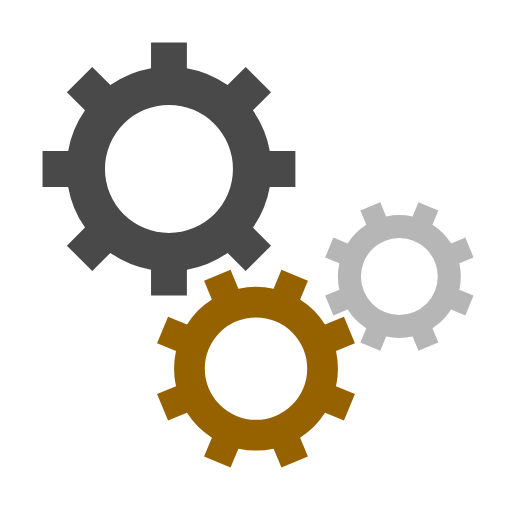
t = 0.00 s
t = 0.85 s: frame unchanged from t = 0.00 s, image omitted
t = 1.70 s: frame unchanged from t = 0.00 s, image omitted
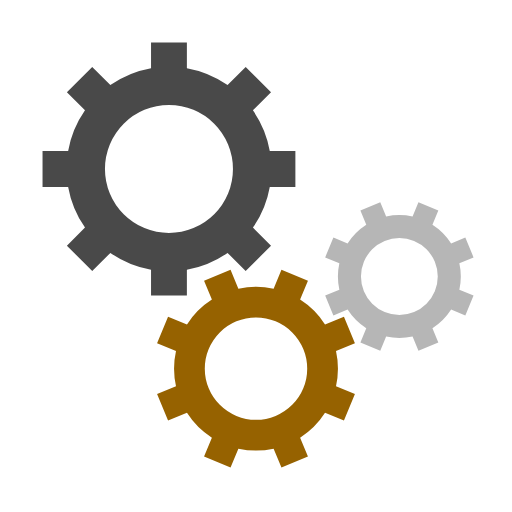
t = 2.55 s

The animated SVG that drew these frames (rendered in a browser with its animation timeline set to each time). Animation: 3 SMIL elements (animateTransform=3); one cycle of 3.40 s, repeats indefinitely.

<svg class="lds-gear-set" width="200px"  height="200px"  xmlns="http://www.w3.org/2000/svg" xmlns:xlink="http://www.w3.org/1999/xlink" viewBox="0 0 100 100" preserveAspectRatio="xMidYMid" style="background: none;"><g transform="translate(50 50)"> <g transform="translate(-17 -17) scale(0.5)"> <g transform="rotate(1.7647)">
<animateTransform attributeName="transform" type="rotate" values="0;360" keyTimes="0;1" dur="3.4s" begin="0s" repeatCount="indefinite"></animateTransform><path d="M39.382737335030434 -7 L49.382737335030434 -7 L49.382737335030434 7 L39.382737335030434 7 A40 40 0 0 1 32.79754809959447 22.89805316298281 L32.79754809959447 22.89805316298281 L39.86861591145995 29.969120974848284 L29.969120974848284 39.86861591145995 L22.89805316298281 32.79754809959447 A40 40 0 0 1 7.000000000000006 39.382737335030434 L7.000000000000006 39.382737335030434 L7.000000000000007 49.382737335030434 L-7.000000000000001 49.382737335030434 L-7.000000000000002 39.382737335030434 A40 40 0 0 1 -22.898053162982805 32.79754809959448 L-22.898053162982805 32.79754809959448 L-29.96912097484828 39.868615911459955 L-39.86861591145995 29.969120974848284 L-32.79754809959447 22.89805316298281 A40 40 0 0 1 -39.382737335030434 7.000000000000009 L-39.382737335030434 7.000000000000009 L-49.382737335030434 7.00000000000001 L-49.382737335030434 -6.999999999999999 L-39.382737335030434 -7 A40 40 0 0 1 -32.79754809959448 -22.898053162982798 L-32.79754809959448 -22.898053162982798 L-39.868615911459955 -29.96912097484827 L-29.969120974848305 -39.86861591145994 L-22.898053162982826 -32.797548099594465 A40 40 0 0 1 -6.999999999999994 -39.382737335030434 L-6.999999999999994 -39.382737335030434 L-6.999999999999996 -49.382737335030434 L6.999999999999978 -49.38273733503044 L6.99999999999998 -39.38273733503044 A40 40 0 0 1 22.898053162982812 -32.79754809959447 L22.898053162982812 -32.79754809959447 L29.969120974848288 -39.86861591145995 L39.86861591145993 -29.969120974848302 L32.79754809959446 -22.898053162982826 A40 40 0 0 1 39.382737335030434 -6.9999999999999964 M0 -25A25 25 0 1 0 0 25 A25 25 0 1 0 0 -25" fill="#494949"></path></g></g> <g transform="translate(0 22) scale(0.4)"> <g transform="rotate(335.735)">
<animateTransform attributeName="transform" type="rotate" values="360;0" keyTimes="0;1" dur="3.4s" begin="-0.2125s" repeatCount="indefinite"></animateTransform><path d="M39.382737335030434 -7 L49.382737335030434 -7 L49.382737335030434 7 L39.382737335030434 7 A40 40 0 0 1 32.79754809959447 22.89805316298281 L32.79754809959447 22.89805316298281 L39.86861591145995 29.969120974848284 L29.969120974848284 39.86861591145995 L22.89805316298281 32.79754809959447 A40 40 0 0 1 7.000000000000006 39.382737335030434 L7.000000000000006 39.382737335030434 L7.000000000000007 49.382737335030434 L-7.000000000000001 49.382737335030434 L-7.000000000000002 39.382737335030434 A40 40 0 0 1 -22.898053162982805 32.79754809959448 L-22.898053162982805 32.79754809959448 L-29.96912097484828 39.868615911459955 L-39.86861591145995 29.969120974848284 L-32.79754809959447 22.89805316298281 A40 40 0 0 1 -39.382737335030434 7.000000000000009 L-39.382737335030434 7.000000000000009 L-49.382737335030434 7.00000000000001 L-49.382737335030434 -6.999999999999999 L-39.382737335030434 -7 A40 40 0 0 1 -32.79754809959448 -22.898053162982798 L-32.79754809959448 -22.898053162982798 L-39.868615911459955 -29.96912097484827 L-29.969120974848305 -39.86861591145994 L-22.898053162982826 -32.797548099594465 A40 40 0 0 1 -6.999999999999994 -39.382737335030434 L-6.999999999999994 -39.382737335030434 L-6.999999999999996 -49.382737335030434 L6.999999999999978 -49.38273733503044 L6.99999999999998 -39.38273733503044 A40 40 0 0 1 22.898053162982812 -32.79754809959447 L22.898053162982812 -32.79754809959447 L29.969120974848288 -39.86861591145995 L39.86861591145993 -29.969120974848302 L32.79754809959446 -22.898053162982826 A40 40 0 0 1 39.382737335030434 -6.9999999999999964 M0 -25A25 25 0 1 0 0 25 A25 25 0 1 0 0 -25" fill="#966200"></path></g></g> <g transform="translate(28 4) scale(0.3)"> <g transform="rotate(24.2647)">
<animateTransform attributeName="transform" type="rotate" values="0;360" keyTimes="0;1" dur="3.4s" begin="-0.2125s" repeatCount="indefinite"></animateTransform><path d="M39.382737335030434 -7 L49.382737335030434 -7 L49.382737335030434 7 L39.382737335030434 7 A40 40 0 0 1 32.79754809959447 22.89805316298281 L32.79754809959447 22.89805316298281 L39.86861591145995 29.969120974848284 L29.969120974848284 39.86861591145995 L22.89805316298281 32.79754809959447 A40 40 0 0 1 7.000000000000006 39.382737335030434 L7.000000000000006 39.382737335030434 L7.000000000000007 49.382737335030434 L-7.000000000000001 49.382737335030434 L-7.000000000000002 39.382737335030434 A40 40 0 0 1 -22.898053162982805 32.79754809959448 L-22.898053162982805 32.79754809959448 L-29.96912097484828 39.868615911459955 L-39.86861591145995 29.969120974848284 L-32.79754809959447 22.89805316298281 A40 40 0 0 1 -39.382737335030434 7.000000000000009 L-39.382737335030434 7.000000000000009 L-49.382737335030434 7.00000000000001 L-49.382737335030434 -6.999999999999999 L-39.382737335030434 -7 A40 40 0 0 1 -32.79754809959448 -22.898053162982798 L-32.79754809959448 -22.898053162982798 L-39.868615911459955 -29.96912097484827 L-29.969120974848305 -39.86861591145994 L-22.898053162982826 -32.797548099594465 A40 40 0 0 1 -6.999999999999994 -39.382737335030434 L-6.999999999999994 -39.382737335030434 L-6.999999999999996 -49.382737335030434 L6.999999999999978 -49.38273733503044 L6.99999999999998 -39.38273733503044 A40 40 0 0 1 22.898053162982812 -32.79754809959447 L22.898053162982812 -32.79754809959447 L29.969120974848288 -39.86861591145995 L39.86861591145993 -29.969120974848302 L32.79754809959446 -22.898053162982826 A40 40 0 0 1 39.382737335030434 -6.9999999999999964 M0 -25A25 25 0 1 0 0 25 A25 25 0 1 0 0 -25" fill="#b6b6b6"></path></g></g></g></svg>